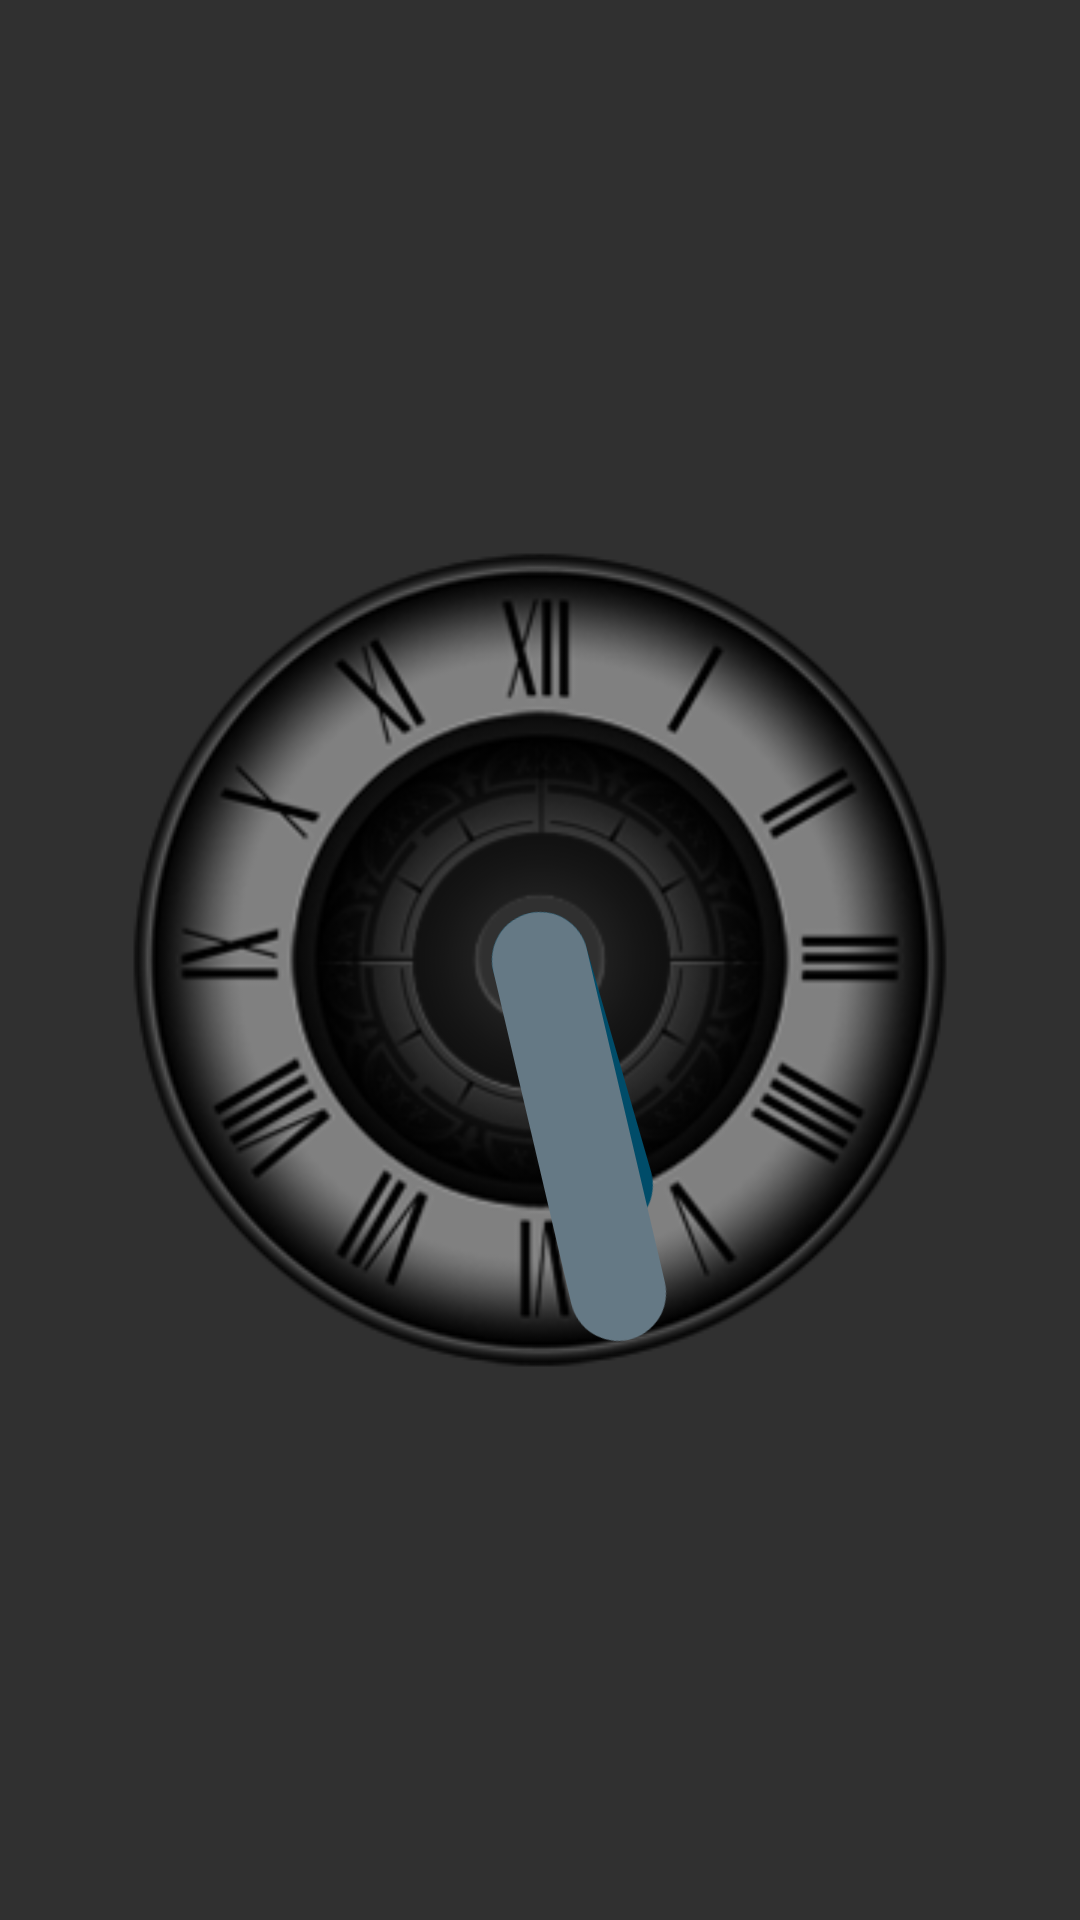

Here is an Android app screen rendered from its layout file. Give the layout XML and the strings, colors and styles it references.
<!-- AndroidManifest.xml: application theme Theme.AppCompat -->
<!-- res/layout/widget_clock_analog.xml -->
<?xml version="1.0" encoding="utf-8"?>
<AnalogClock
    android:id="@+id/analogClock"
    xmlns:android="http://schemas.android.com/apk/res/android"
    android:layout_width="wrap_content"
    android:layout_height="wrap_content"
    android:layout_gravity="center_horizontal"
    android:dial="@drawable/widget_analog_type1"/>
<!-- resources referenced by this layout -->
<resources>
  <!-- drawable widget_analog_type1: png bitmap (drawable, 39283 bytes) -->
</resources>
